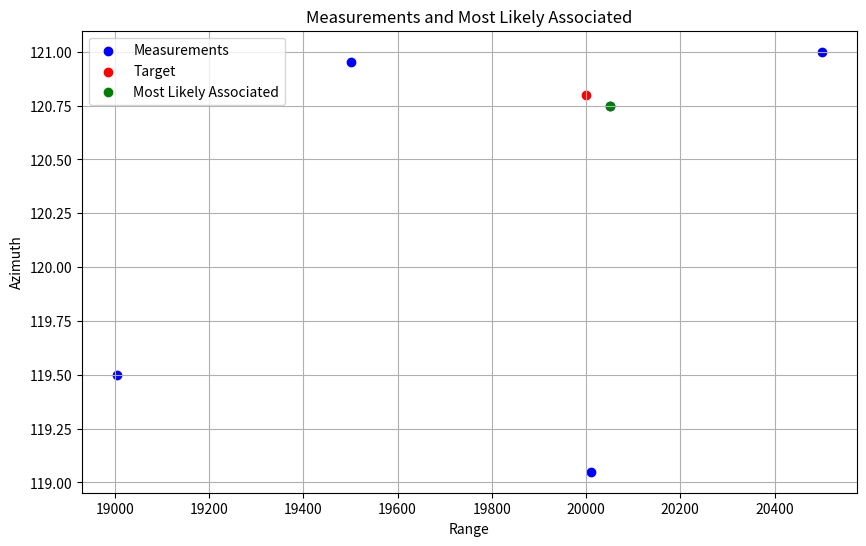

This chart was generated by the following Python code:
import numpy as np
from scipy.stats import multivariate_normal
import matplotlib.pyplot as plt

class JPDA:
    def __init__(self, measurement_covariance):
        self.measurement_covariance = measurement_covariance

    def find_associated_measurement(self, target_measurement, measurements):
        # Convert target measurement to numpy array for convenience
        target = np.array(target_measurement)

        # List to store association probabilities
        association_probs = []

        # Calculate Mahalanobis distance and association probability for each measurement
        for measurement in measurements:
            # Convert measurement to numpy array
            measurement = np.array(measurement)

            # Calculate Mahalanobis distance with small value added to covariance to avoid division by zero
            mahalanobis_dist = np.sqrt(np.sum(np.square(measurement - target) / (self.measurement_covariance + 1e-6)))

            # Calculate association probability using multivariate normal distribution
            prob = multivariate_normal.pdf(mahalanobis_dist, mean=0, cov=1)

            # Append association probability to list
            association_probs.append(prob)

        # Find index of measurement with highest association probability
        max_prob_index = np.argmax(association_probs)

        # Return index of most likely associated measurement
        return max_prob_index

# Define target 1 measurements
target_measurement = [20000, 120.8, 10.5]

# Define measurements
measurements = [
    [20050.0, 120.75, 10.4],
    [20010.0, 119.05, 9.8],
    [19005.0, 119.5, 9.9],
    [20500.0, 121.0, 10.2],
    [19500.6, 120.95, 10.4]
]

# Define measurement covariance matrix (assuming identity matrix for simplicity)
measurement_covariance = np.eye(3)

# Create an instance of the JPDA class
jpda = JPDA(measurement_covariance)

# Find the most likely associated measurement
most_likely_index = jpda.find_associated_measurement(target_measurement, measurements)

# Convert measurements to numpy array for plotting
measurements_array = np.array(measurements)

print("Most likely associated measurement:", measurements[most_likely_index])


# Plot the measurements
plt.figure(figsize=(10, 6))
plt.scatter(measurements_array[:, 0], measurements_array[:, 1], label='Measurements', color='blue')
plt.scatter(target_measurement[0], target_measurement[1], label='Target', color='red')
plt.scatter(measurements_array[most_likely_index, 0], measurements_array[most_likely_index, 1], label='Most Likely Associated', color='green')
plt.xlabel('Range')
plt.ylabel('Azimuth')
plt.title('Measurements and Most Likely Associated')
plt.legend()
plt.grid(True)
plt.show()
